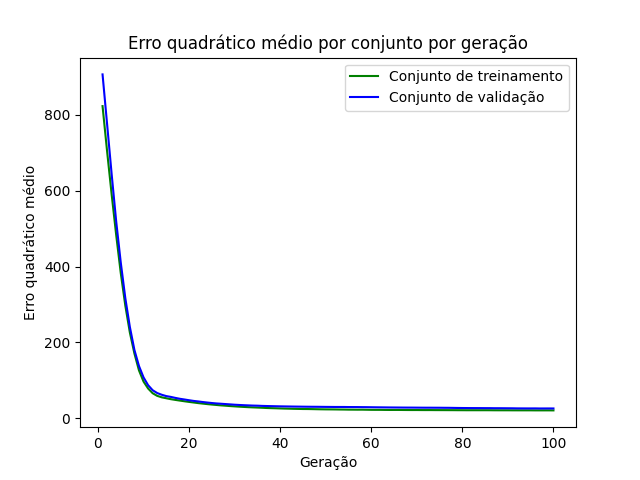

The data file committed next to this chart (first rows):
epoch, loss_train, loss_val
1, 823.4, 907.1
2, 704, 775.7
3, 590.2, 643.6
4, 482.7, 518.6
5, 382.7, 410.6
6, 296.7, 316.5
7, 225.6, 240.4
8, 170.4, 179.7
9, 125.9, 137.4
10, 96.39, 107.4
11, 78.16, 86.93
12, 65.64, 73.55
13, 58.68, 66.11
14, 54.8, 61.57
15, 52.35, 58.06
16, 49.92, 55.91
17, 47.99, 53.26
18, 46.15, 50.92
19, 44.37, 49.09
20, 42.69, 47.12
21, 41.16, 45.34
22, 39.57, 43.98
23, 38.25, 42.39
24, 36.92, 41.04
25, 35.75, 39.76
26, 34.67, 38.67
27, 33.56, 37.88
28, 32.73, 37.03
29, 31.77, 36.19
30, 30.98, 35.32
31, 30.19, 34.67
32, 29.48, 34.05
33, 28.84, 33.55
34, 28.3, 33.05
35, 27.81, 32.74
36, 27.29, 32.21
37, 26.69, 31.88
38, 26.26, 31.58
39, 25.92, 31.31
40, 25.49, 31.03
41, 25.09, 30.82
42, 24.81, 30.63
43, 24.47, 30.44
44, 24.24, 30.29
45, 23.98, 30.12
46, 23.91, 30
47, 23.71, 29.88
48, 23.45, 29.82
49, 23.22, 29.69
50, 23.05, 29.57
51, 22.96, 29.48
52, 22.85, 29.38
53, 22.67, 29.36
54, 22.57, 29.35
55, 22.34, 29.18
56, 22.28, 29.12
57, 22.18, 29.09
58, 22.25, 28.93
59, 22.04, 28.85
60, 21.84, 28.67
... 40 more rows
